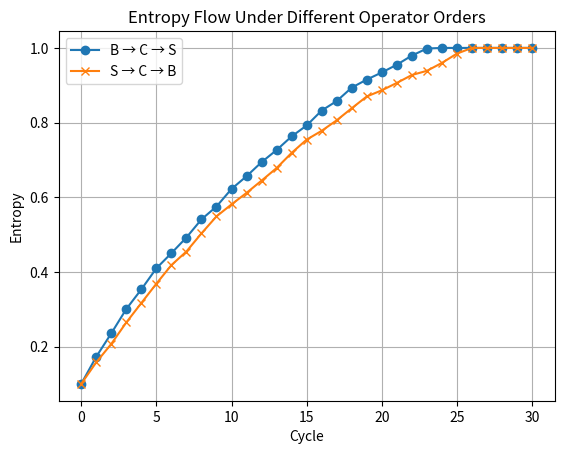

Here is the Python script that generated this plot:

import numpy as np
import matplotlib.pyplot as plt

def simulate_entropy_flow(operator_order, num_cycles=30, initial_entropy=0.1):
    entropy = [initial_entropy]
    current_entropy = initial_entropy

    for cycle in range(num_cycles):
        for op in operator_order:
            if op == 'B':
                current_entropy *= 0.95
            elif op == 'C':
                current_entropy += 0.05
            elif op == 'S':
                current_entropy += np.random.uniform(0.01, 0.03)
        current_entropy = min(current_entropy, 1.0)
        entropy.append(current_entropy)

    return entropy

order_forward = ['B', 'C', 'S']
order_reverse = ['S', 'C', 'B']

entropy_forward = simulate_entropy_flow(order_forward)
entropy_reverse = simulate_entropy_flow(order_reverse)

plt.figure()
plt.plot(entropy_forward, label="B → C → S", marker='o')
plt.plot(entropy_reverse, label="S → C → B", marker='x')
plt.title("Entropy Flow Under Different Operator Orders")
plt.xlabel("Cycle")
plt.ylabel("Entropy")
plt.legend()
plt.grid(True)
plt.savefig("entropy_flow_operator_order.png")
plt.show()
